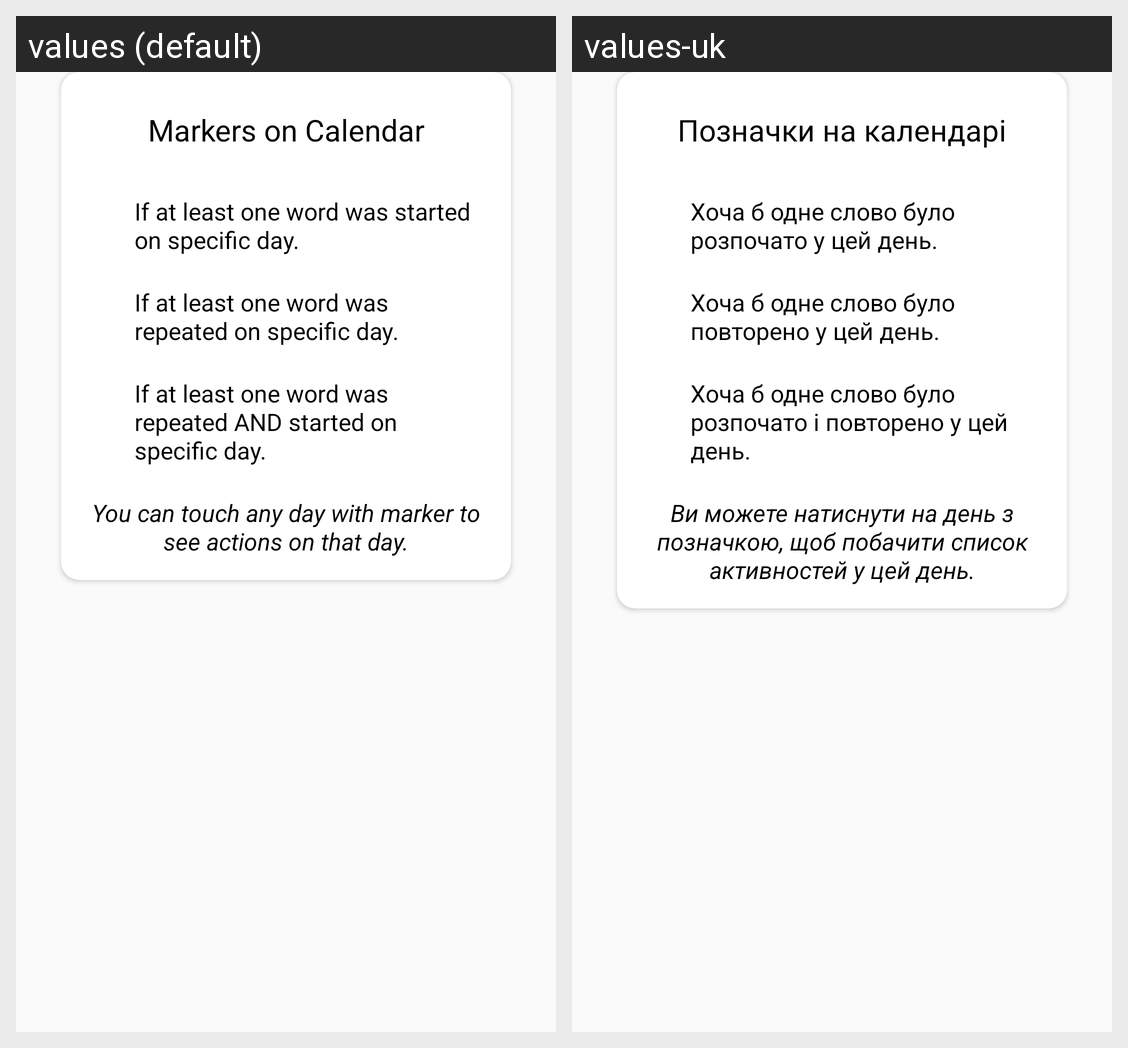

Translations of the strings shown on this Android screen, per locale in the grid:
Android screen res/layout/dialog_statistic_help.xml rendered under 2 locales, left to right: values (default), values-uk. Device: Nexus 5 (rendered at 1080×1920; each locale shown at half size, 540×960, under a caption strip naming it); theme Theme.MindVocab.
Strings drawn on this screen, with the default value and each locale's value (text and hints the layout hard-codes, and strings that could not be matched under every locale, appear in the picture but are not listed):

markers_on_calendar_dialog_title
  values: Markers on Calendar
  values-uk: Позначки на календарі

only_started_marker_explanation
  values: If at least one word was started on specific day.
  values-uk: Хоча б одне слово було розпочато у цей день.

only_repeated_marker_explanation
  values: If at least one word was repeated on specific day.
  values-uk: Хоча б одне слово було повторено у цей день.

only_started_and_repeated_marker_explanation
  values: If at least one word was repeated AND started on specific day.
  values-uk: Хоча б одне слово було розпочато і повторено у цей день. 

calendar_touch_hint
  values: You can touch any day with marker to see actions on that day.
  values-uk: Ви можете натиснути на день з позначкою, щоб побачити список активностей у цей день.
